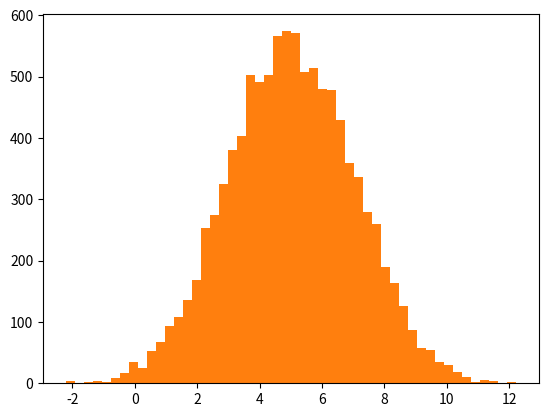

Write the Python code that produced this figure.
# Contents of TestGeneralScrap.py
# -------------------------------

import math
import numpy as np
import matplotlib.pyplot as plt

mu = 5.0
sigma = 2.0
values = np.random.normal(mu, sigma, 10000)

plt.figure()
plt.plot(1,2)
plt.hist(values, 50)
plt.show()

print(math.sin(2)+math.cos(2))





